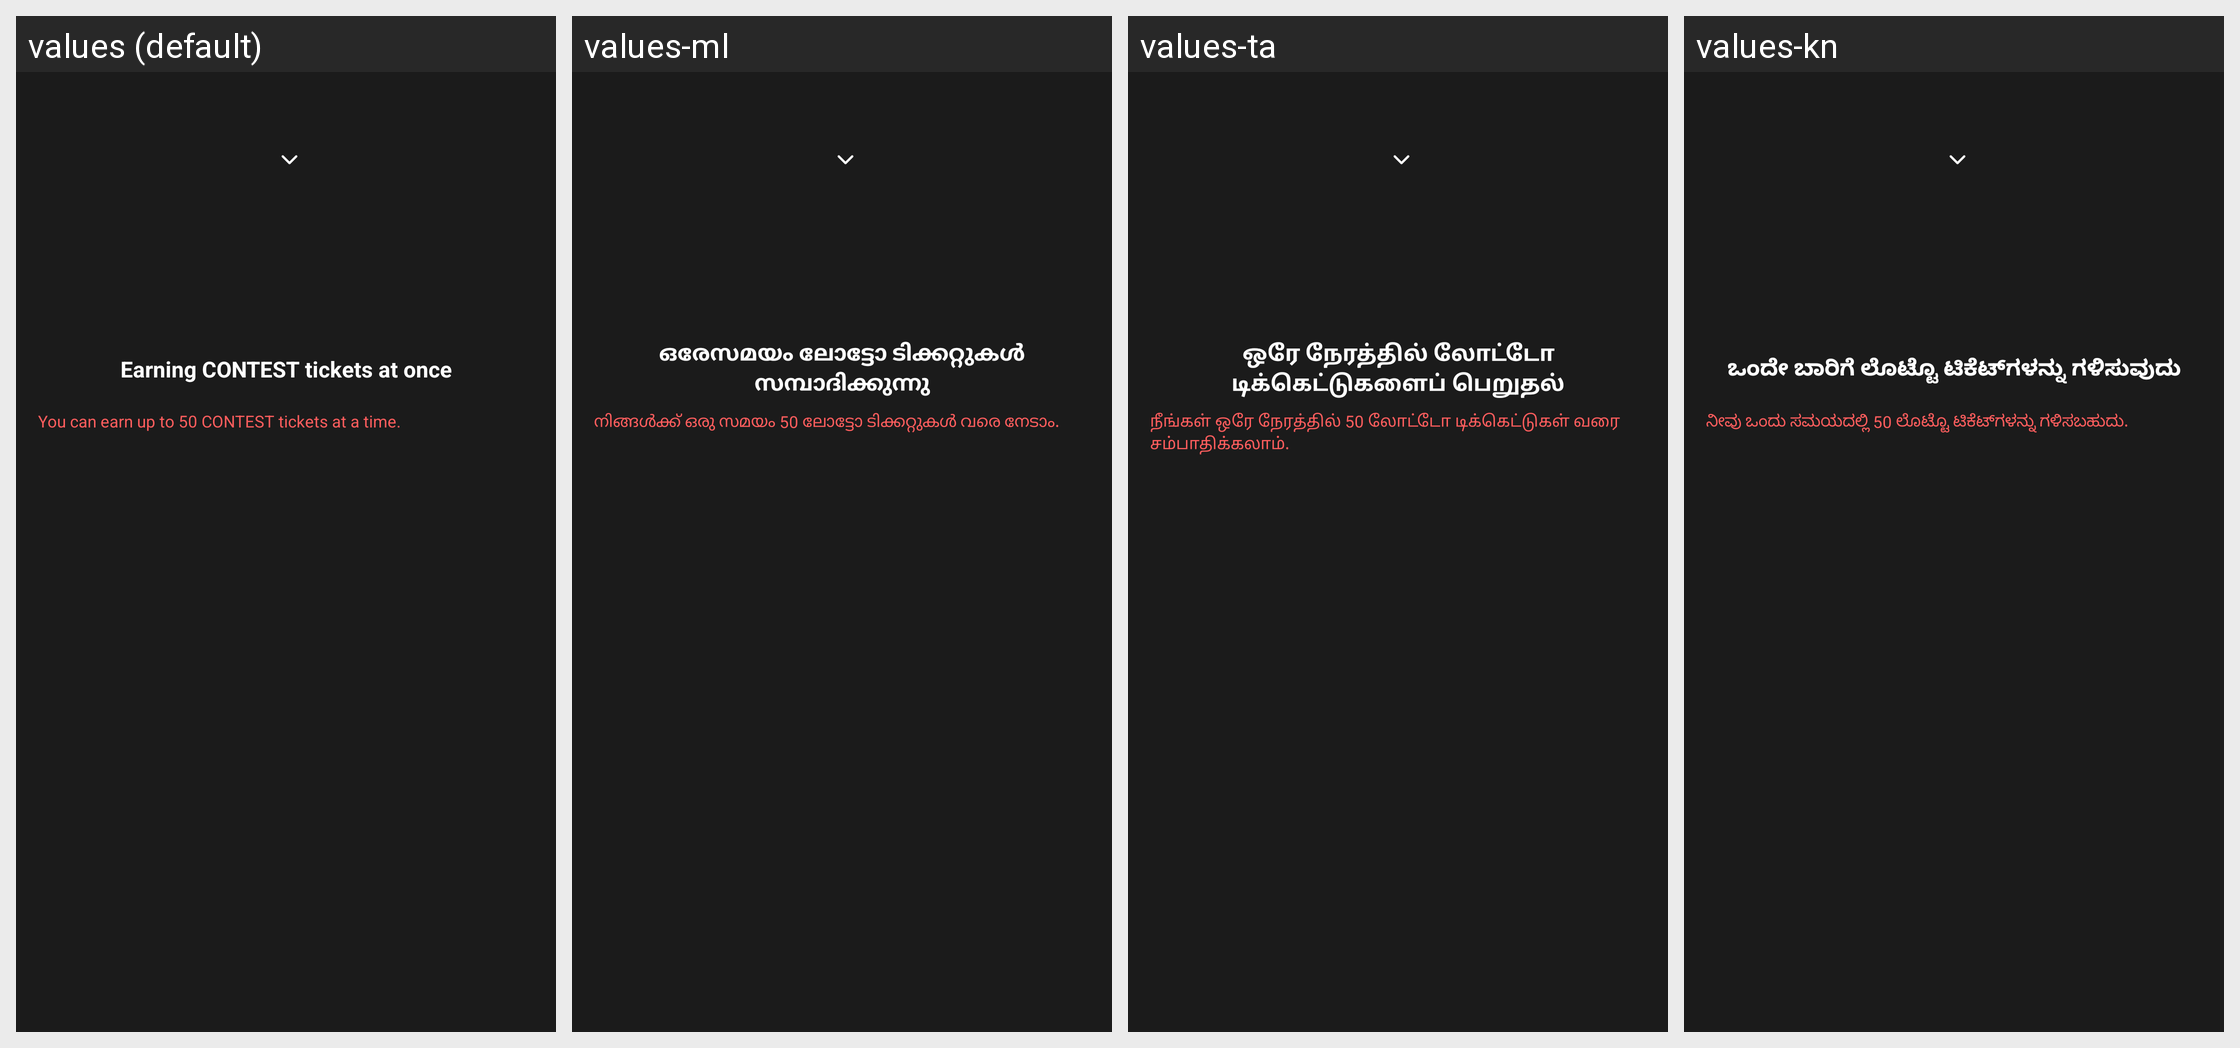

Locale-by-locale string values for the Android screen shown in this grid:
Android screen res/layout/activity_my_lottery_win.xml rendered under 4 locales, left to right: values (default), values-ml, values-ta, values-kn. Device: Nexus 5 (rendered at 1080×1920; each locale shown at half size, 540×960, under a caption strip naming it); theme AppTheme.
Other locales in the repository, not shown: values-af, values-am, values-ar, values-as, values-az, values-be, values-bg, values-bn, values-bs, values-ca, values-ceb, values-co, values-cs, values-cy, values-da, values-de, values-el, values-en, values-eo, values-es, values-et, values-eu, values-fa, values-fi, values-fr, values-fy, values-ga, values-gd, values-gl, values-gn, values-gu, values-ha, values-haw, values-he, values-hi, values-hmn, values-hr, values-ht, values-hu, values-hy, values-id, values-ig, values-is, values-it, values-ja, values-jw, values-ka, values-kk, values-km, values-ko, values-ku, values-ky, values-lb, values-lo, values-lt, values-lv, values-mg, values-mi, values-mk, values-mn, values-mr, values-ms, values-mt, values-my, values-ne, values-nl, values-no, values-ny, values-or, values-pa, values-pl, values-ps, values-pt, values-ro, values-ru, values-rw, values-sd, values-si, values-sk, values-sl, values-sm, values-sn, values-so, values-sq, values-sr, values-st, values-su, values-sv, values-sw, values-te, values-tg, values-th, values-tk, values-tr, values-tt, values-ug, values-uk, values-ur, values-uz, values-vi, values-xh, values-yi, values-yo, values-zh-rCN, values-zh-rTW, values-zu.
Strings drawn on this screen, with the default value and each locale's value (text and hints the layout hard-codes, and strings that could not be matched under every locale, appear in the picture but are not listed):

msg_total_receive_lotto_ticket
  values: Earning CONTEST tickets at once
  values-ml: ഒരേസമയം ലോട്ടോ ടിക്കറ്റുകൾ സമ്പാദിക്കുന്നു
  values-ta: ஒரே நேரத்தில் லோட்டோ டிக்கெட்டுகளைப் பெறுதல்
  values-kn: ಒಂದೇ ಬಾರಿಗೆ ಲೊಟ್ಟೊ ಟಿಕೆಟ್‌ಗಳನ್ನು ಗಳಿಸುವುದು

msg_total_receive_lotto_ticket_desc
  values: You can earn up to 50 CONTEST tickets at a time.
  values-ml: നിങ്ങൾക്ക് ഒരു സമയം 50 ലോട്ടോ ടിക്കറ്റുകൾ വരെ നേടാം.
  values-ta: நீங்கள் ஒரே நேரத்தில் 50 லோட்டோ டிக்கெட்டுகள் வரை சம்பாதிக்கலாம்.
  values-kn: ನೀವು ಒಂದು ಸಮಯದಲ್ಲಿ 50 ಲೊಟ್ಟೊ ಟಿಕೆಟ್‌ಗಳನ್ನು ಗಳಿಸಬಹುದು.
